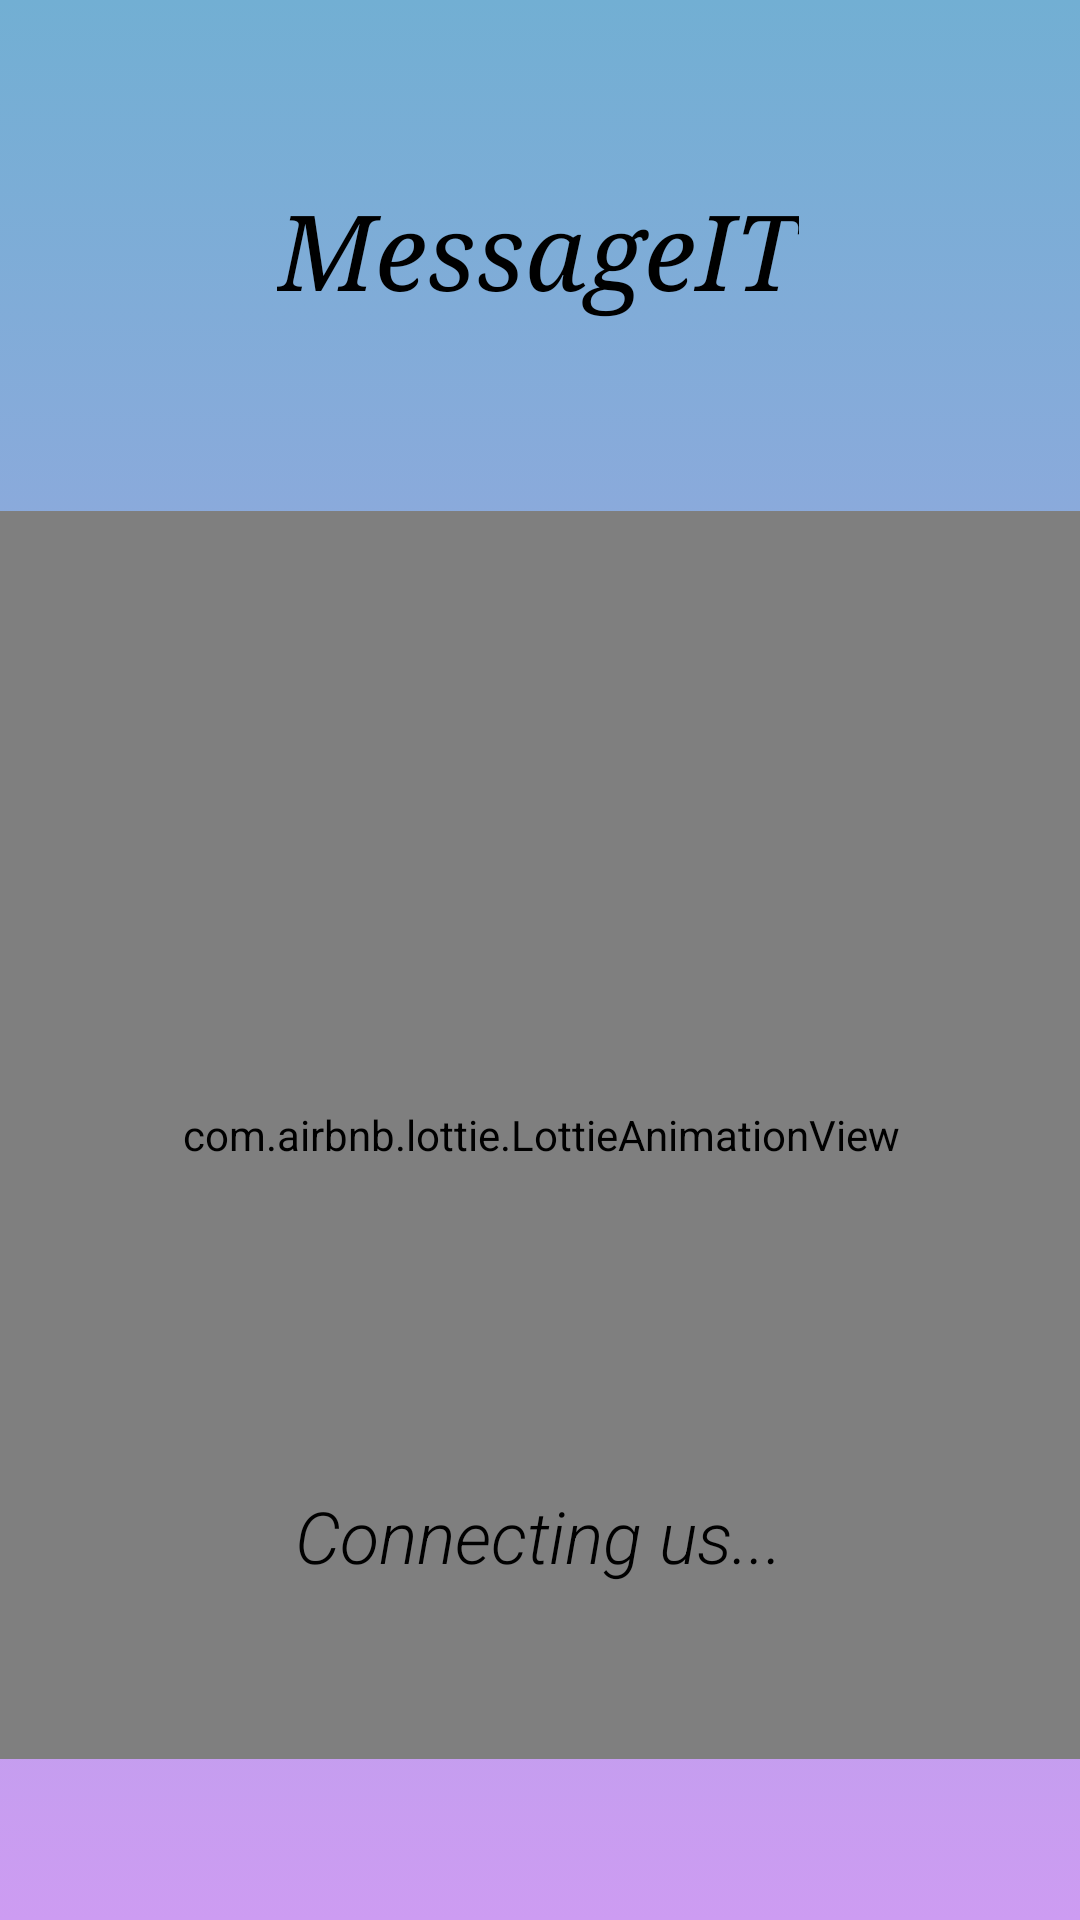

The Android layout XML behind this screen, and the referenced resources:
<!-- AndroidManifest.xml: application theme Theme.DistributedSystemsMessengerApp2022.NoActionBar -->
<!-- res/layout/activity_splash_screen.xml -->
<?xml version="1.0" encoding="utf-8"?>
<androidx.constraintlayout.widget.ConstraintLayout xmlns:android="http://schemas.android.com/apk/res/android"
    xmlns:app="http://schemas.android.com/apk/res-auto"
    xmlns:tools="http://schemas.android.com/tools"
    android:layout_width="match_parent"
    android:layout_height="match_parent"
    android:background="@drawable/gradient"
    android:orientation="vertical"
    tools:context=".SplashScreen">

    

    <com.airbnb.lottie.LottieAnimationView
        android:id="@+id/lottieAnimationView"
        android:layout_width="663dp"
        android:layout_height="416dp"
        android:layout_marginTop="64dp"
        app:layout_constraintBottom_toTopOf="@+id/textView2"
        app:layout_constraintEnd_toEndOf="parent"
        app:layout_constraintStart_toStartOf="parent"
        app:layout_constraintTop_toBottomOf="@+id/textView"
        app:layout_constraintVertical_bias="0.0"
        app:lottie_autoPlay="true"
        app:lottie_loop="true"
        app:lottie_rawRes="@raw/animation" />

    <TextView
        android:id="@+id/textView"
        android:layout_width="wrap_content"
        android:layout_height="wrap_content"
        android:layout_marginTop="60dp"
        android:fontFamily="serif"
        android:text="MessageIT"
        android:textColor="@color/black"
        android:textSize="35sp"
        android:textStyle="italic"
        app:layout_constraintEnd_toEndOf="parent"
        app:layout_constraintHorizontal_bias="0.497"
        app:layout_constraintStart_toStartOf="parent"
        app:layout_constraintTop_toTopOf="parent" />

    <TextView
        android:id="@+id/textView2"
        android:layout_width="wrap_content"
        android:layout_height="wrap_content"
        android:layout_marginBottom="112dp"
        android:fontFamily="sans-serif-light"
        android:text="Connecting us..."
        android:textColor="@color/black"
        android:textSize="24sp"
        android:textStyle="italic"
        app:layout_constraintBottom_toBottomOf="parent"
        app:layout_constraintEnd_toEndOf="parent"
        app:layout_constraintHorizontal_bias="0.499"
        app:layout_constraintStart_toStartOf="parent" />

</androidx.constraintlayout.widget.ConstraintLayout>
<!-- resources referenced by this layout -->
<resources>
  <color name="black">#FF000000</color>
  <!-- drawable gradient (drawable) -->
  <?xml version="1.0" encoding="utf-8"?>
  <selector xmlns:android="http://schemas.android.com/apk/res/android">
      <item>
          <shape>
              <gradient
                  android:angle="90"
                  android:startColor="#cd9cf2"
                  android:endColor="#72afd3"
                  android:type="linear"/>
          </shape>
      </item>
  
  </selector>
  <!-- drawable logo: png bitmap (drawable, 20478 bytes) -->
  <style name="Theme.DistributedSystemsMessengerApp2022.NoActionBar">
          <item name="windowActionBar">false</item>
          <item name="windowNoTitle">true</item>
          <item name="android:statusBarColor">@android:color/transparent</item>
      </style>
</resources>
